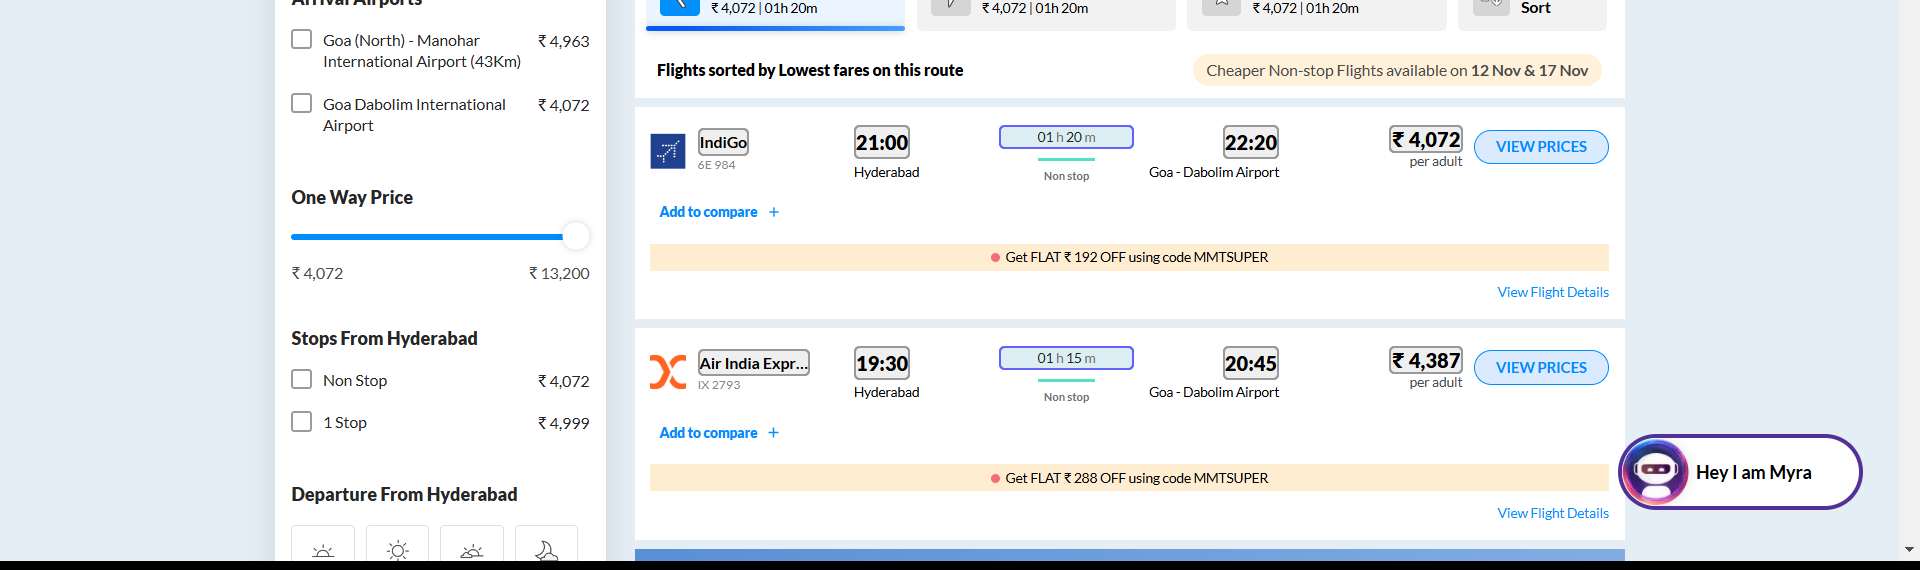
Task: Travel Buddy Robot
Workflow: Sequence10000

Step 1: get-text from the element in window 'MakeMyTrip' (chrome.exe)
